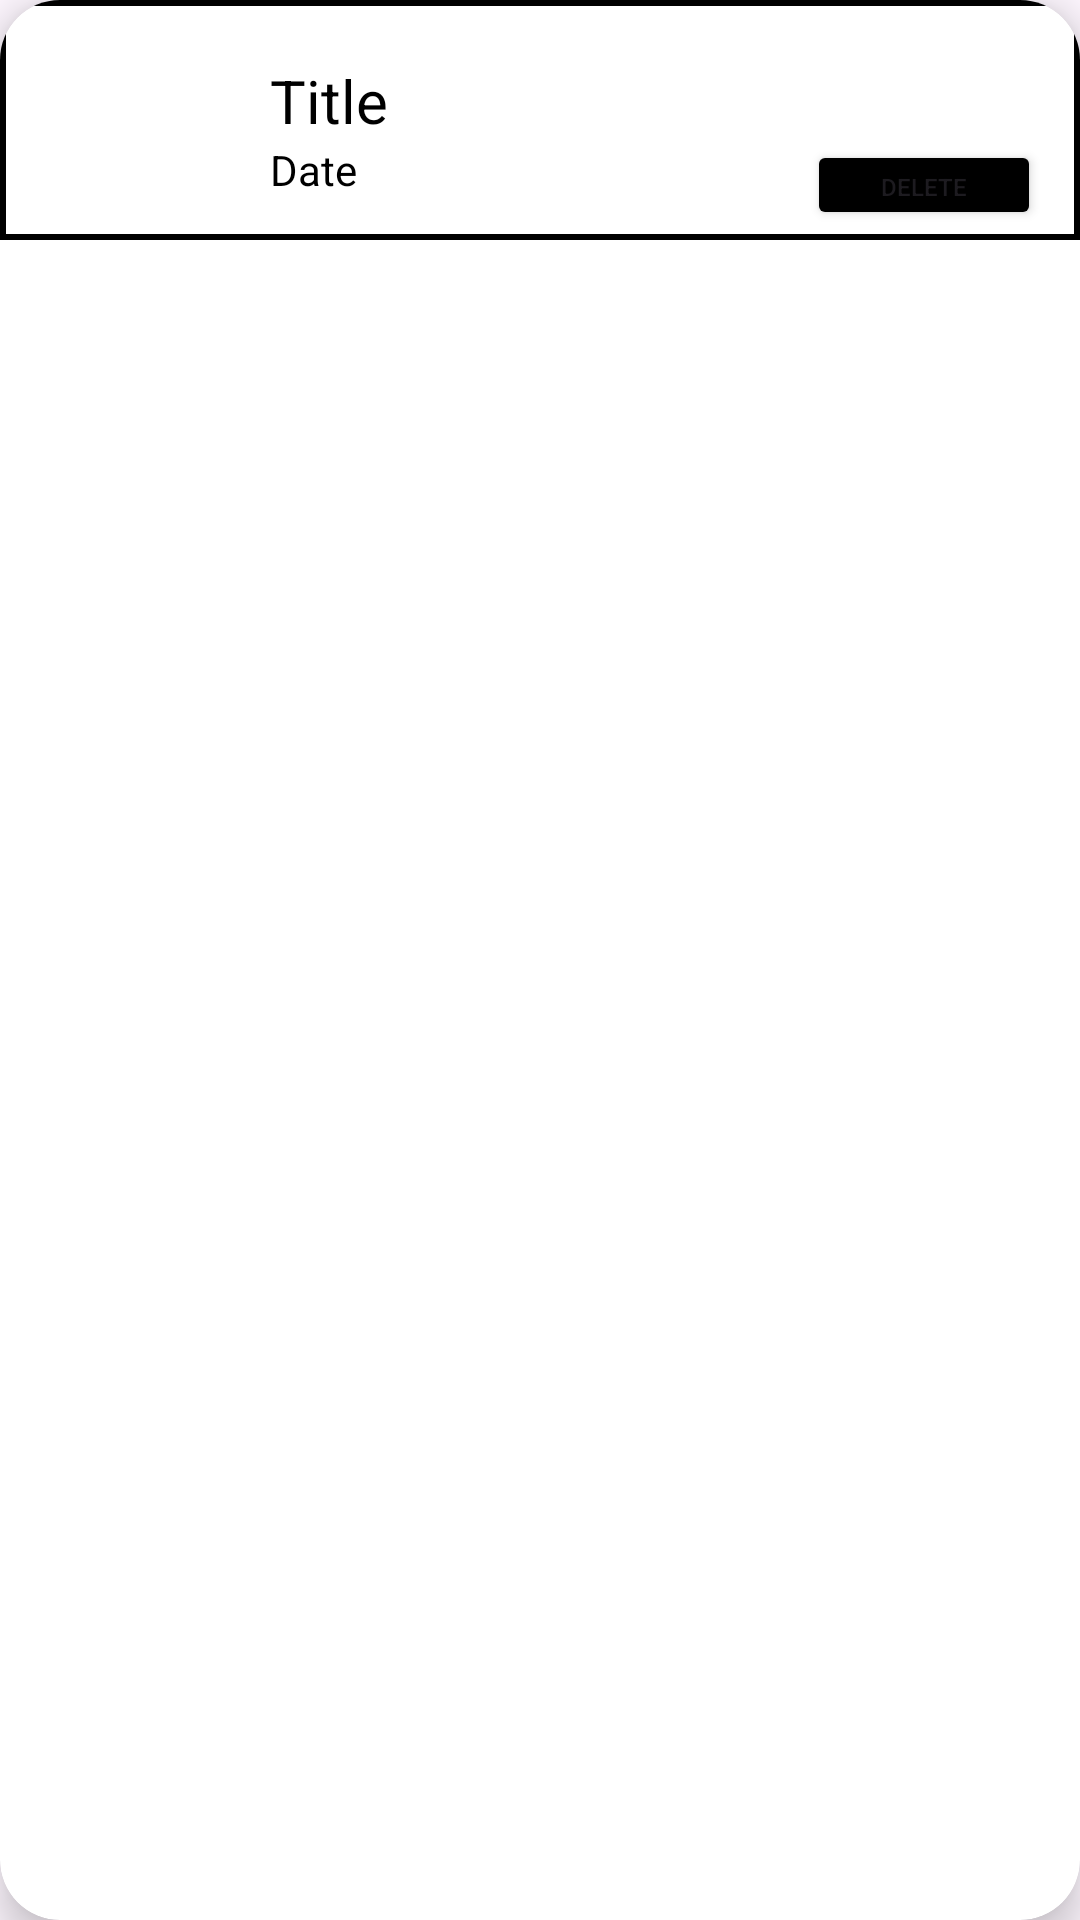

Produce the Android XML layout that renders to this screen, including the resource entries it uses.
<!-- AndroidManifest.xml: application theme Theme.News5 -->
<!-- res/layout/recycler_item.xml -->
<?xml version="1.0" encoding="utf-8"?>
<androidx.cardview.widget.CardView xmlns:android="http://schemas.android.com/apk/res/android"
    android:layout_width="match_parent"
    android:layout_height="wrap_content"
    xmlns:app="http://schemas.android.com/apk/res-auto"
    android:id="@+id/recCard"
    android:layout_marginStart="12dp"
    android:layout_marginEnd="12dp"
    android:layout_marginHorizontal="10dp"
    android:layout_marginVertical="10dp"
    app:cardCornerRadius="20dp"
    app:cardElevation="8dp">

    <RelativeLayout
        android:layout_width="match_parent"
        android:layout_height="wrap_content"
        android:background="@drawable/card_border">

        <com.google.android.material.imageview.ShapeableImageView
            android:layout_width="60dp"
            android:layout_height="60dp"
            android:id="@+id/recImage"
            android:src="@drawable/uploadimg"
            android:layout_marginStart="10dp"
            android:layout_marginBottom="10dp"
            android:layout_marginTop="10dp"
            android:scaleType="centerCrop"
            app:shapeAppearanceOverlay="@style/roundedImageViewRounded"/>

        <TextView
            android:id="@+id/recTitle"
            android:layout_width="285dp"
            android:layout_height="wrap_content"
            android:layout_marginStart="20dp"
            android:layout_marginTop="20dp"
            android:layout_toEndOf="@id/recImage"
            android:text="Title"
            android:textColor="@color/black"
            android:textSize="20sp" />

        <TextView
            android:id="@+id/recDesc"
            android:layout_width="4dp"
            android:layout_height="2dp"
            android:layout_marginStart="152dp"
            android:layout_marginTop="20dp"
            android:layout_toEndOf="@id/recTitle"
            android:text="Discription"
            android:textAlignment="center"
            android:textColor="@color/black"
            android:textSize="16sp" />

        <TextView
            android:layout_width="140dp"
            android:layout_height="wrap_content"
            android:id="@+id/recPriority"
            android:text="Date"
            android:textColor="@color/black"
            android:textSize="14sp"
            android:layout_toEndOf="@id/recImage"
            android:layout_below="@id/recTitle"
            android:layout_marginStart="20dp"
            android:maxLines="1"
            android:layout_marginBottom="12dp"/>

        <Button
            android:id="@+id/deletebtn"
            android:layout_width="78dp"
            android:layout_height="30dp"
            android:layout_above="@+id/recPriority"
            android:layout_alignParentEnd="true"
            android:layout_marginEnd="13dp"
            android:layout_marginBottom="-30dp"
            android:backgroundTint="@color/black"
            android:text="Delete"
            android:textSize="8sp" />

    </RelativeLayout>

</androidx.cardview.widget.CardView>
<!-- resources referenced by this layout -->
<resources>
  <color name="black">#000000</color>
  <!-- drawable card_border (drawable) -->
  <?xml version="1.0" encoding="utf-8"?>
  <shape xmlns:android="http://schemas.android.com/apk/res/android"
      android:shape="rectangle">
  
      <stroke
          android:width="2dp"
          android:color="@color/black"/>
      <corners
          android:radius="0dp"/>
  
  </shape>
  <style name="roundedImageViewRounded">
          <item name="cornerFamily">rounded</item>
          <item name="cornerSize">50%</item>
      </style>
  <style name="Theme.News5" parent="Base.Theme.News5" />
  <style name="Base.Theme.News5" parent="Theme.Material3.DayNight.NoActionBar">
          
           <item name="colorPrimary">@color/white</item>
          <item name="colorPrimaryVariant">@color/white</item>
          <item name="colorOnPrimary">@color/white</item>
  
  
  
          <item name="android:statusBarColor">?attr/colorPrimaryVariant</item>
      </style>
  <color name="white">#FFFFFFFF</color>
</resources>
